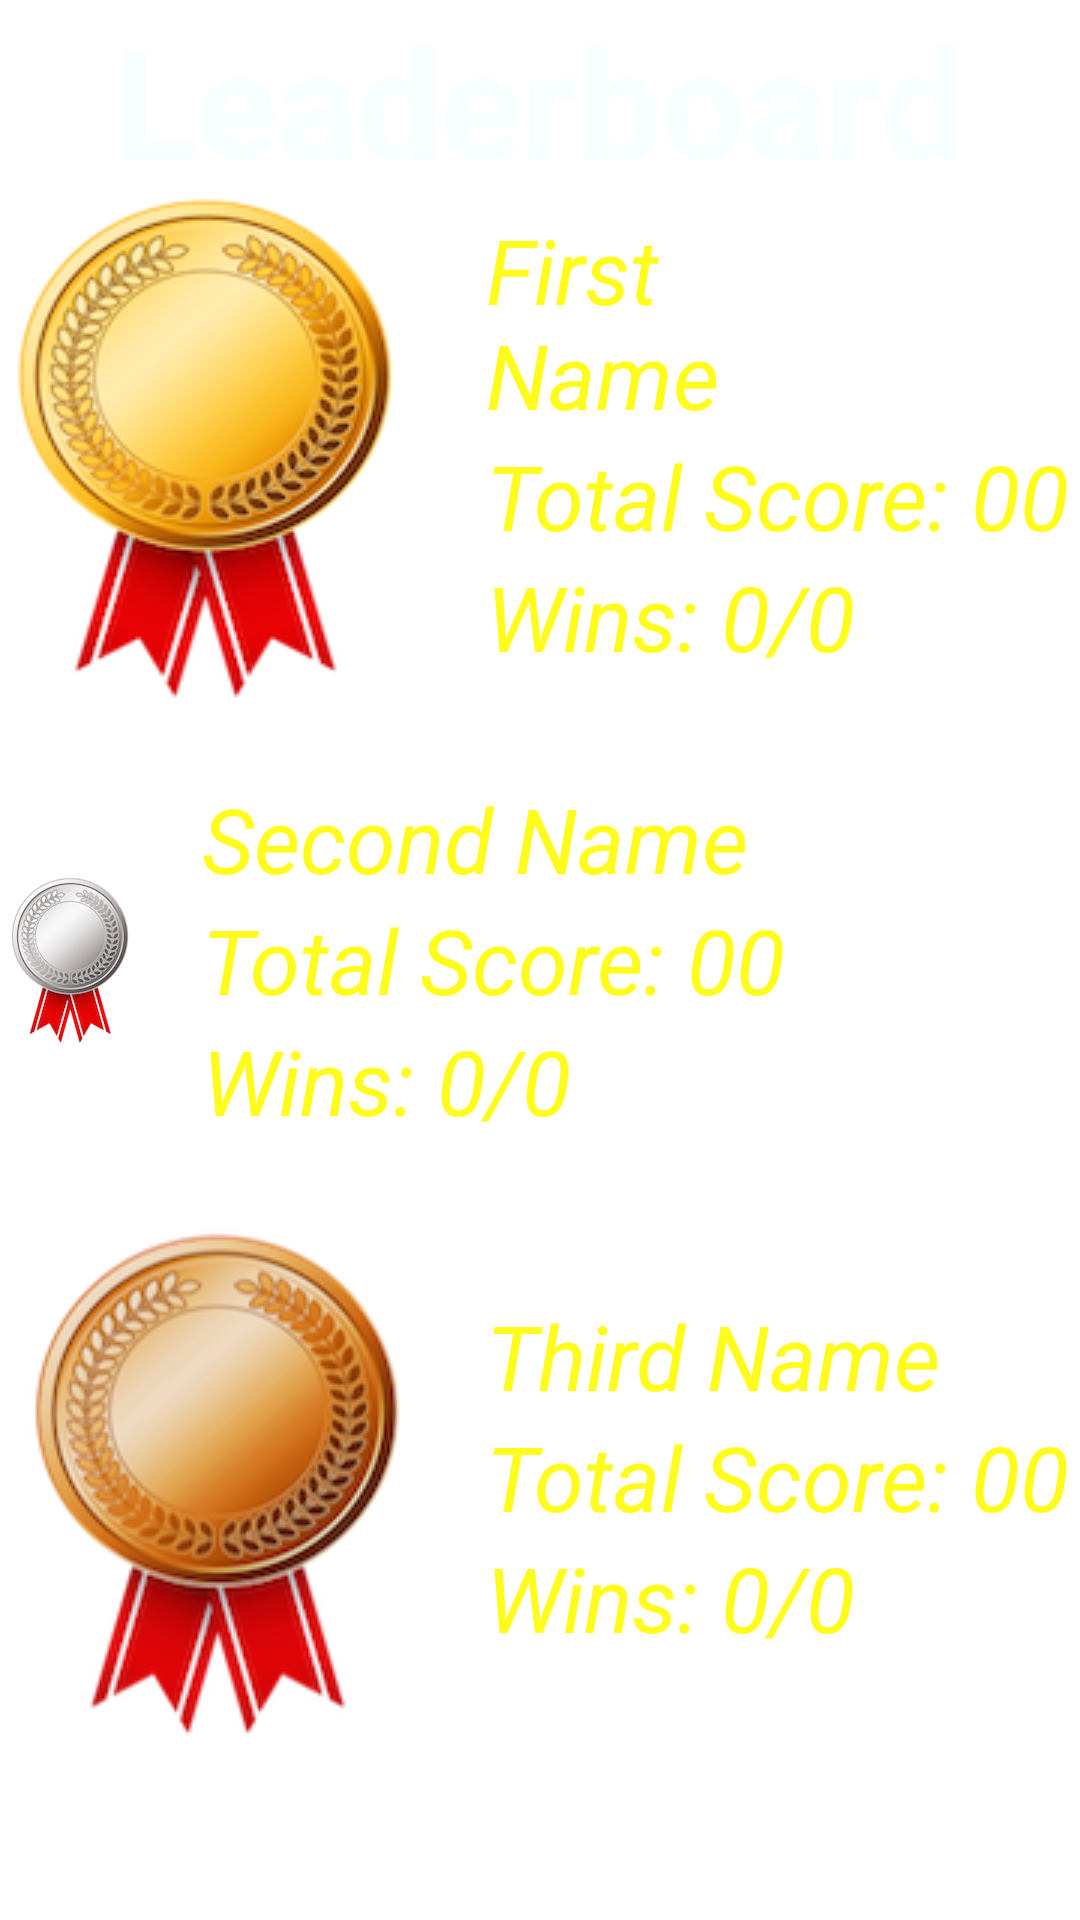

This screen was rendered from an Android layout file. Write that file and the resources it references.
<!-- AndroidManifest.xml: application theme AppTheme -->
<!-- res/layout/activity_instructions.xml -->
<?xml version="1.0" encoding="utf-8"?>
<RelativeLayout xmlns:android="http://schemas.android.com/apk/res/android"
    xmlns:tools="http://schemas.android.com/tools"
    android:layout_width="match_parent"
    android:layout_height="match_parent"
    android:background="@drawable/leaderboard_wallpaper"
    tools:context="com.afssurani.sungka.HighscoresActivity">

    
    <TextView
        android:id="@+id/hscoretitle"
        android:layout_width="wrap_content"
        android:layout_height="wrap_content"
        android:layout_centerHorizontal="true"
        android:text="@string/highscoretitle"
        android:textColor="#f7ffff"
        android:textIsSelectable="false"
        android:textSize="50dp"
        android:textStyle="bold" />

    
    <LinearLayout
        android:id="@+id/linearLayout"
        android:layout_width="match_parent"
        android:layout_height="wrap_content"
        android:layout_above="@+id/linearLayout2"
        android:layout_alignParentLeft="true"
        android:layout_alignParentStart="true"
        android:orientation="horizontal"
        android:gravity="center_vertical|center_horizontal">


        <ImageView
            android:id="@+id/goldAwardImager"
            android:layout_width="wrap_content"
            android:layout_height="wrap_content"
            android:src="@drawable/gold_medal" />
        
        <LinearLayout
            android:id="@+id/insideLinearLayout1"
            android:layout_width="match_parent"
            android:layout_height="wrap_content"
            android:orientation="vertical"
            android:paddingLeft="20dp">

            <TextView
                android:id="@+id/firstPersonsName"
                android:layout_width="wrap_content"
                android:layout_height="wrap_content"
                android:layout_marginEnd="59dp"
                android:layout_marginRight="59dp"
                android:text="@string/firstScore"
                android:textColor="#fffc1c"
                android:textSize="30sp"
                android:textStyle="italic" />

            <TextView
                android:id="@+id/highScore1"
                android:layout_width="wrap_content"
                android:layout_height="wrap_content"
                android:text="@string/firstHighScore"
                android:textColor="#fffc1c"
                android:textSize="30sp"
                android:textStyle="italic" />

            <TextView
                android:id="@+id/firstWinLossRatio"
                android:layout_width="wrap_content"
                android:layout_height="wrap_content"
                android:text="@string/first_wins"
                android:textColor="#fffc1c"
                android:textSize="30sp"
                android:textStyle="italic" />

        </LinearLayout>
    </LinearLayout>

    
    <LinearLayout
        android:id="@+id/linearLayout2"
        android:layout_width="match_parent"
        android:layout_height="wrap_content"
        android:layout_alignParentLeft="true"
        android:layout_alignParentStart="true"
        android:layout_centerVertical="true"
        android:orientation="horizontal"
        android:layout_marginTop="20dp"
        android:gravity="center_vertical|center_horizontal">

        <ImageView
            android:id="@+id/silverAwardImage"
            android:layout_width="wrap_content"
            android:layout_height="wrap_content"
            android:src="@drawable/silver_medal" />
        
        <LinearLayout
            android:id="@+id/insideLinearLayout2"
            android:layout_width="match_parent"
            android:layout_height="wrap_content"
            android:orientation="vertical"
            android:paddingLeft="20dp">

            <TextView
                android:id="@+id/secondPersonName"
                android:layout_width="wrap_content"
                android:layout_height="wrap_content"
                android:text="@string/secondScore"
                android:textColor="#fffc1c"
                android:textSize="30sp"
                android:textStyle="italic" />

            <TextView
                android:id="@+id/highScore2"
                android:layout_width="wrap_content"
                android:layout_height="wrap_content"
                android:text="@string/secondHighScore"
                android:textColor="#fffc1c"
                android:textSize="30sp"
                android:textStyle="italic" />

            <TextView
                android:id="@+id/secondWinLossRatio"
                android:layout_width="wrap_content"
                android:layout_height="wrap_content"
                android:text="@string/second_wins"
                android:textColor="#fffc1c"
                android:textSize="30sp"
                android:textStyle="italic" />
        </LinearLayout>
    </LinearLayout>
    
    <LinearLayout
        android:layout_width="match_parent"
        android:layout_height="wrap_content"
        android:layout_alignParentLeft="true"
        android:layout_alignParentStart="true"
        android:layout_below="@+id/linearLayout2"
        android:orientation="horizontal"
        android:layout_marginTop="20dp"
        android:gravity="center_vertical|center_horizontal">

        <ImageView
            android:id="@+id/bronzeAwardImage"
            android:layout_width="wrap_content"
            android:layout_height="wrap_content"
            android:src="@drawable/bronze_medal" />
        
        <LinearLayout
            android:id="@+id/insideLinearLayout3"
            android:layout_width="match_parent"
            android:layout_height="wrap_content"
            android:orientation="vertical"
            android:paddingLeft="20dp">


            <TextView
                android:id="@+id/thirdPersonName"
                android:layout_width="wrap_content"
                android:layout_height="wrap_content"
                android:text="@string/thirdScore"
                android:textColor="#fffc1c"
                android:textSize="30sp"
                android:textStyle="italic" />

            <TextView
                android:id="@+id/highScore3"
                android:layout_width="wrap_content"
                android:layout_height="wrap_content"
                android:text="@string/thirdHighScore"
                android:textColor="#fffc1c"
                android:textSize="30sp"
                android:textStyle="italic" />

            <TextView
                android:id="@+id/thirdWinLossRatio"
                android:layout_width="wrap_content"
                android:layout_height="wrap_content"
                android:text="@string/third_wins"
                android:textColor="#fffc1c"
                android:textSize="30sp"
                android:textStyle="italic" />
        </LinearLayout>


    </LinearLayout>


</RelativeLayout>
<!-- resources referenced by this layout -->
<resources>
  <!-- drawable bronze_medal: png bitmap (drawable, 41049 bytes) -->
  <!-- drawable gold_medal: png bitmap (drawable-mdpi, 40547 bytes) -->
  <!-- drawable silver_medal: png bitmap (drawable-xxhdpi, 33239 bytes) -->
  <string name="firstHighScore">Total Score: 00</string>
  <string name="firstScore">First Name</string>
  <string name="first_wins">Wins: 0/0</string>
  <string name="highscoretitle">Leaderboard</string>
  <string name="secondHighScore">Total Score: 00</string>
  <string name="secondScore">Second Name</string>
  <string name="second_wins">Wins: 0/0</string>
  <string name="thirdHighScore">Total Score: 00</string>
  <string name="thirdScore">Third Name</string>
  <string name="third_wins">Wins: 0/0</string>
  <style name="AppTheme">
          Customize your theme here. --&gt;
      </style>
</resources>
